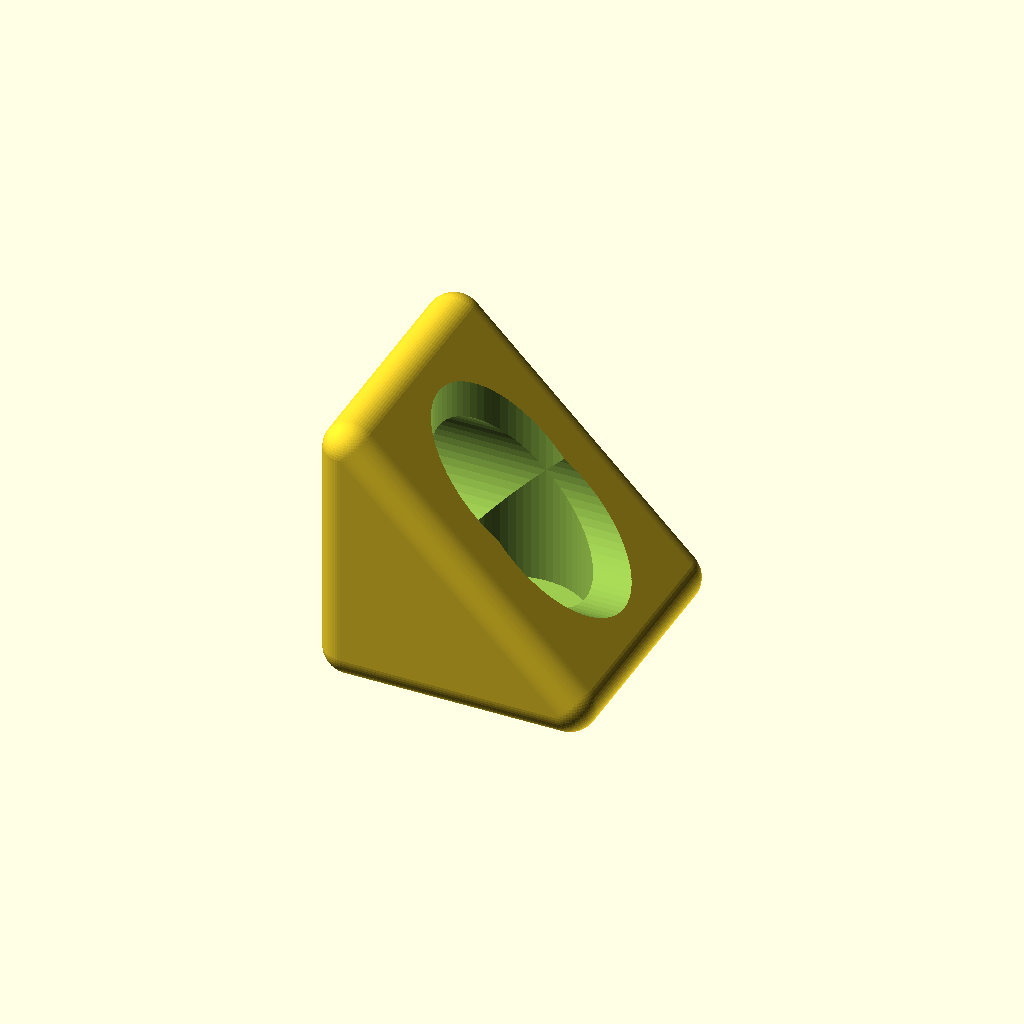
Cell 1: rendered with the file's own defaults.
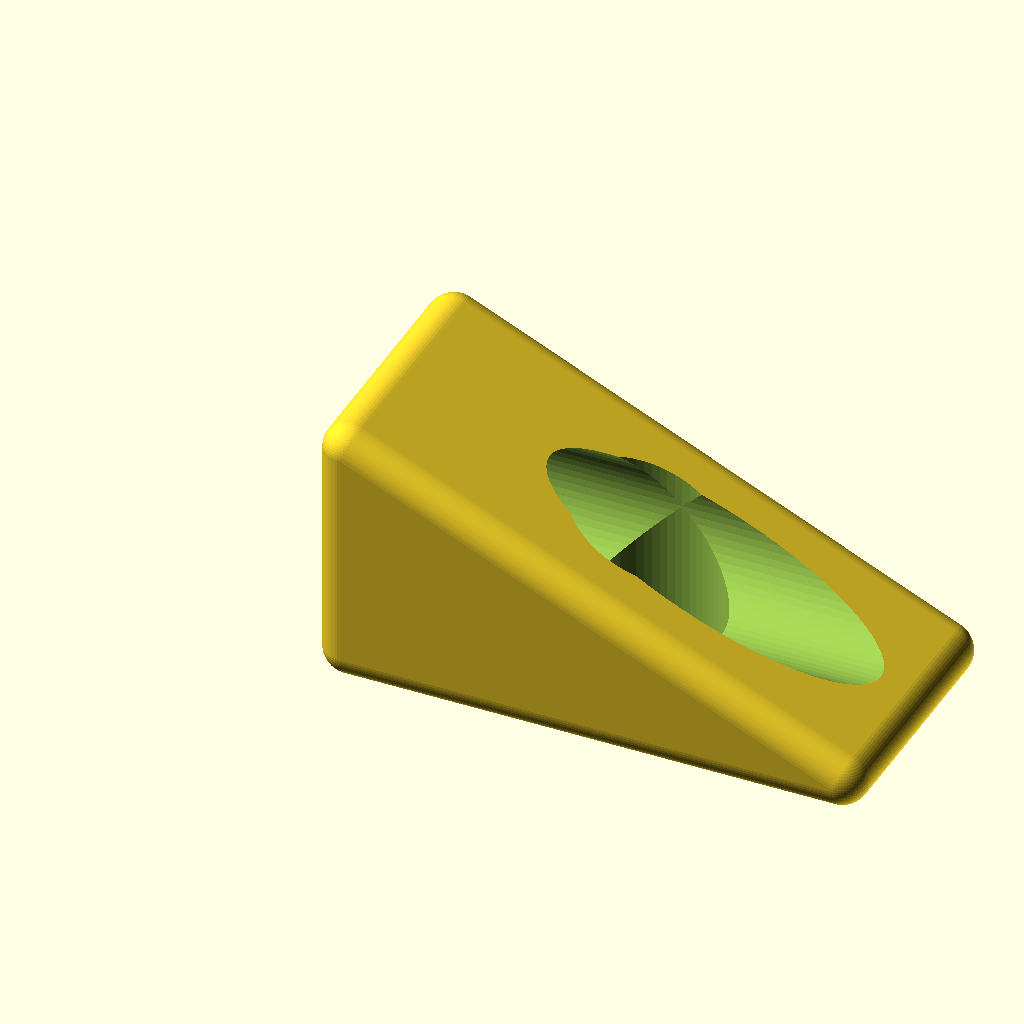
Cell 2: the same model with l1 = 40.
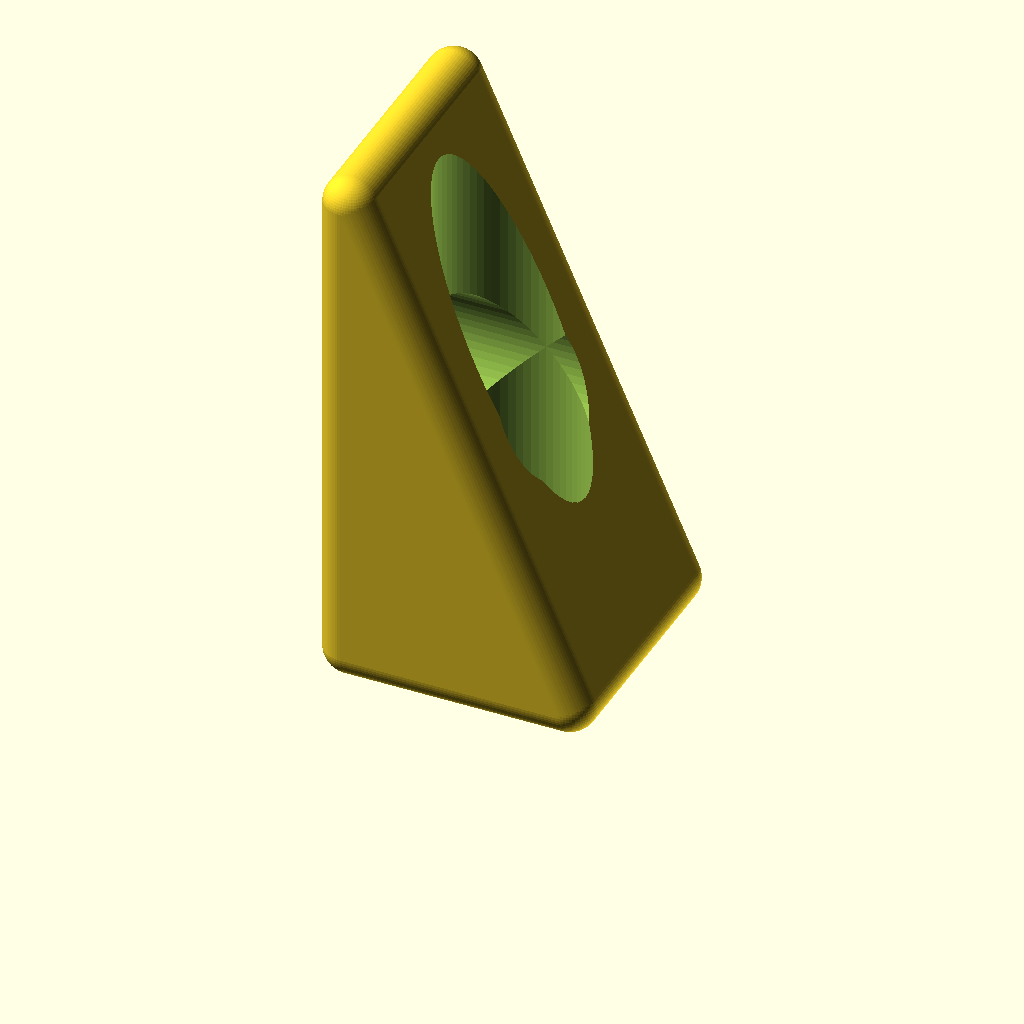
Cell 3 — l2 set to 40, the other parameters unchanged.
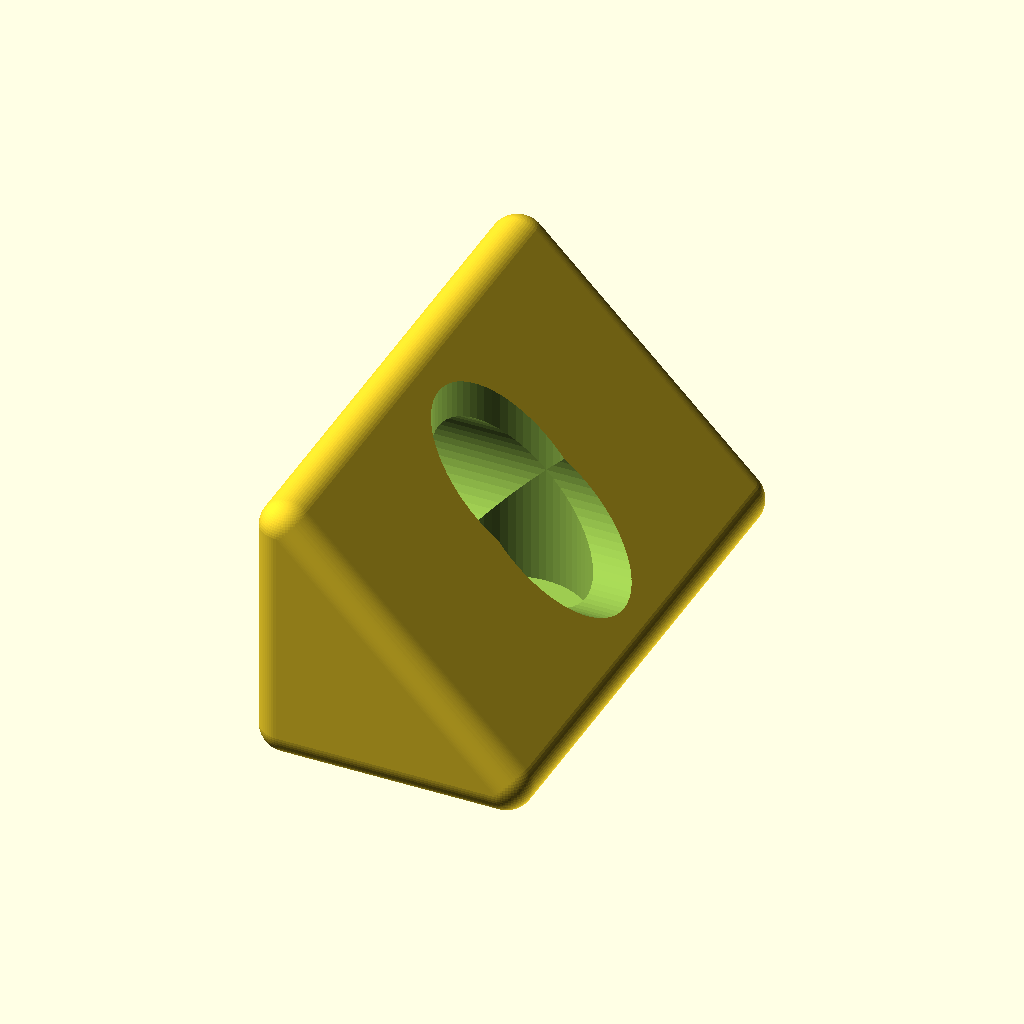
Cell 4: prof = 40 (everything else at default).
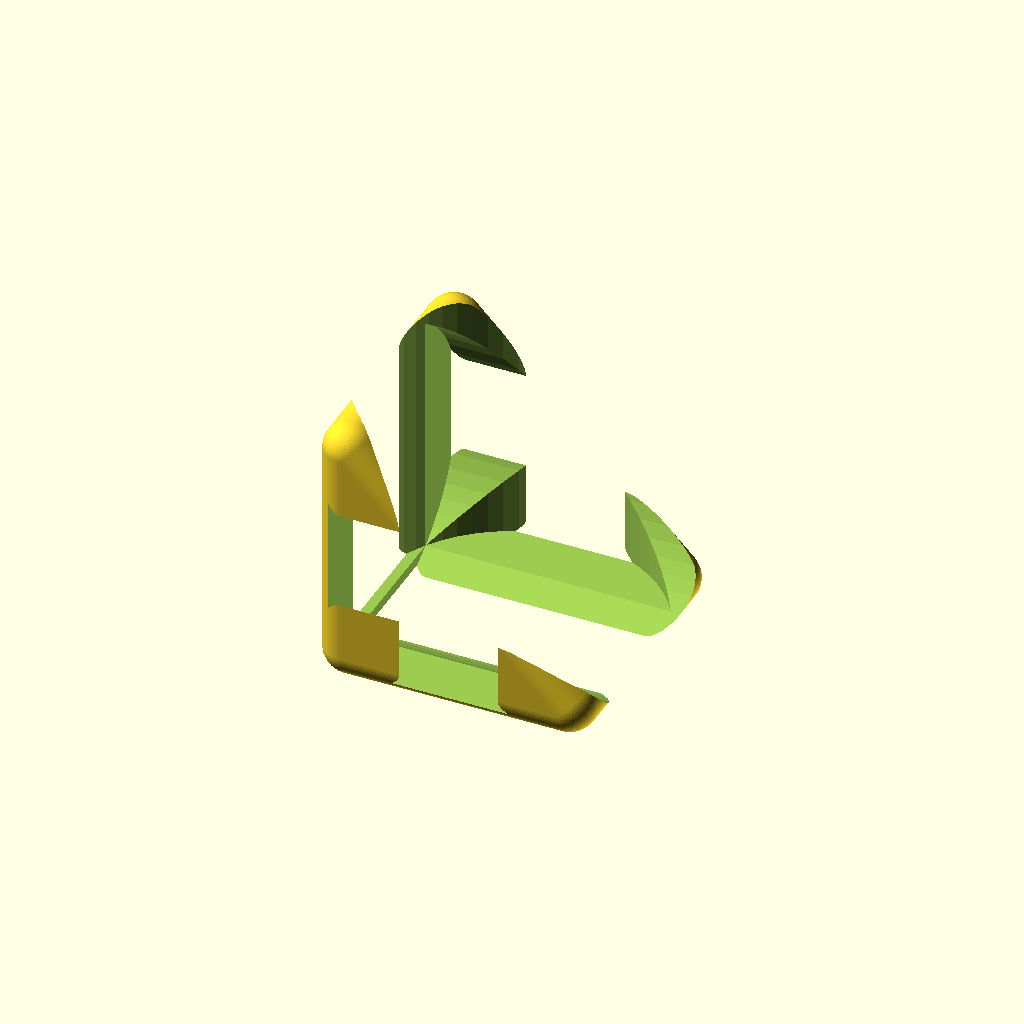
Cell 5 — nutHead set to 21, the other parameters unchanged.
All cells are drawn from one camera (rotation 55°, 0°, 25°, orthographic, colour scheme Cornfield), so only the parameter changes between them.
Source of the model, inputs/thingiverse/files/thing-3394189/files/ALU-90-cross.scad:
$fn=64;
l1 = 20;
l2 = 20;
// profile width
prof = 20;
nut = 5;
nutHead = 10.5;
padH = 1;
// rounding
r=2;
tol = 0.15;
not = 0.01;
inf = 100;

difference(){
	body();
	holes();
}

module holes(){
	translate([l1/2,0,padH]) nut();
	translate([padH,0,l2/2]) rotate([0,90,0]) nut();


//	translate([-prof/2+r+sqrt(padH)-sqrt(r),-sqrt(padH)+sqrt(r),prof/2]) rotate([90,0,45]) nut();
}

module nut(){
	translate([0,0,-inf+not]) cylinder(d=nut+2*tol,h=inf);
	cylinder(d=nutHead+2*tol,h=inf);
}

module body(){
	hull(){
		cornersCenter();
		cornersSide();
		cornersTop();
	}
}

module cornersCenter(){
	translate([r,prof/2-r,r]) sphere(r=r);
	translate([r,-prof/2+r,r]) sphere(r=r);
}

module cornersSide(){
	translate([l1-r,prof/2-r,r]) sphere(r=r);
	translate([l1-r,-prof/2+r,r]) sphere(r=r);
}

module cornersTop(){
	translate([r,prof/2-r,l2-r]) sphere(r=r);
	translate([r,-prof/2+r,l2-r]) sphere(r=r);
}
Customizer parameters (derived from the source; name, type, default, range or options):
l1: number, default 20
l2: number, default 20
prof: number, default 20
nut: number, default 5
nutHead: number, default 10.5
padH: number, default 1
r: number, default 2
tol: number, default 0.15
not: number, default 0.01
inf: number, default 100
